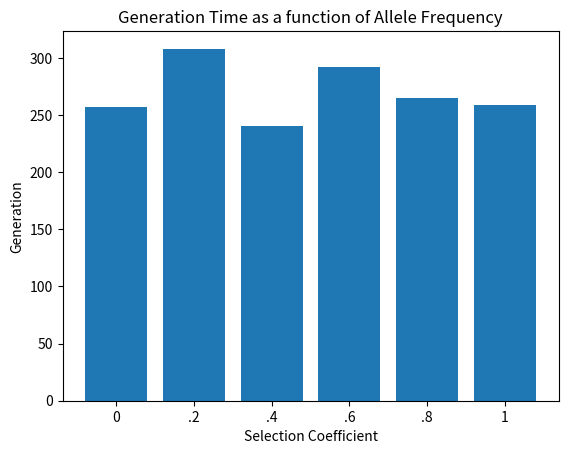

Here is the Python script that generated this plot:
#!/usr/bin/env python3

"""usage: <ctab1><ctab2> """

import sys
import pandas as pd
import matplotlib.pyplot as plt
import numpy as np
from scipy.stats import binom
# #n freq >0
# count = 0
# fixed = FALSE
# #allele_freq = end_freq --> spit out # of gens from here
# while not fixed(start_freq =! 0 or 1), run this -> gen counter and fixed in while
# while inside function


# def fisher_model(start_freq, pop):
#     gen_count = 0
#     while True:
#         end_freq = np.random.binomial(2*pop, start_freq)/(2*pop)
#         gen_count += 1
#         if end_freq == 0 or end_freq == 1:
#             return gen_count
#         else:
#             start_freq = float(end_freq)
#
# fixation_times = []
# for i in range(1000):
#     fixation_times.append(fisher_model(.5, 100))

# fixation_times2 = {}
# means = []
# standard_dev = []
# pop_sizes = [100, 1000, 10000]
# for pop_size in pop_sizes:
#     fixation_times2[pop_size] = []
#     for i in range(1):
#         fixation_times2[pop_size].append(fisher_model(.5, pop_size))
# print (fixation_times2)

# for pop_size in pop_sizes:
#     means.append(np.mean(fixation_times2[pop_size]))
# for pop_size in pop_sizes:
#     standard_dev.append(np.std(fixation_times2[pop_size]))
    
    
# fig, ax = plt.subplots()
# ax.bar([x for x in range(1,len(pop_sizes)+ 1)], means, ecolor='black')
# ax.set_xticks(([x for x in range(1,len(pop_sizes)+ 1)]))
# ax.set_xticklabels(["100","1000","10000"])
# ax.set_xlabel("Population Size")
# ax.set_ylabel("Generation Time")
# ax.set_title("Generation Time as a function of Population Size")
# fig.savefig("bar.png")
# plt.close(fig)
# plt.show()

# fixation_times3 = {}
# means1 = []
# standard_dev1 = []
# afs = [.2, .4, .6, .8]
# for af in afs:
#     fixation_times3[af] = []
#     for i in range(100):
#         fixation_times3[af].append(fisher_model(af, 100))
# print (fixation_times3)
# #
# for af in afs:
#     means1.append(np.mean(fixation_times3[af]))
# for af in afs:
#     standard_dev1.append(np.std(fixation_times3[af]))
#
# fig, ax = plt.subplots()
# ax.bar([x for x in range(1,len(afs)+ 1)], means1, ecolor='black')
# ax.set_xticks(([x for x in range(1,len(means1)+ 1)]))
# ax.set_xticklabels([".2",".4",".6",".8"])
# ax.set_xlabel("Allele Frequency")
# ax.set_ylabel("Generation Time")
# ax.set_title("Generation Time as a function of Allele Frequency")
# fig.savefig("bar1.png")
# plt.close(fig)
# plt.show()


def fisher_model_selection(start_freq, pop, selection_coefficient):
    gen_count = 0
    while True:
        allele_count = start_freq * pop * 2
        prob = (allele_count * (1+selection_coefficient)) / ((2*pop) - (allele_count) + (allele_count*(1+selection_coefficient)))
        end_freq = np.random.binomial(2*pop, start_freq)/(2*pop)
        gen_count += 1
        if end_freq == 0 or end_freq == 1:
            return gen_count
        else:
            start_freq = float(end_freq)
            
fixation_times4 = {}
means2 = []
standard_dev2 = []
sel_list = [0,.2,.4,.6,.8,1]

for sel in sel_list:
    fixation_times4[sel] = []
    for i in range(100):
        fixation_times4[sel].append(fisher_model_selection(.5, 100, sel))
print (fixation_times4)
#
for sel in sel_list:
    means2.append(np.mean(fixation_times4[sel]))
for sel in sel_list:
    standard_dev2.append(np.std(fixation_times4[sel]))
    
fig, ax = plt.subplots()
ax.bar([x for x in range(1,len(sel_list)+ 1)], means2, ecolor='black')
ax.set_xticks(([x for x in range(1,len(means2)+ 1)]))
ax.set_xticklabels(["0",".2",".4",".6",".8","1"])
ax.set_xlabel("Selection Coefficient")
ax.set_ylabel("Generation")
ax.set_title("Generation Time as a function of Allele Frequency")
fig.savefig("bar2.png")
plt.close(fig)
plt.show()
    


# for i in range(100):
#     fixation_times4.append(fisher_model_selection(.5, 100, sel_list))
#
# print(fixation_times4)
#
# fixation_times4 = {}
# means2 = []
# standard_dev2 = []
# sel_list = [0,.2,.4,.6,.8,1]

#print (fixation_times)
#histogram fixation times 

# fig, ax = plt.subplots()
# ax.hist(fixation_times, bins=101, density = True)
# ax.set_xlabel("Number of Generations")
# ax.set_ylabel("Frequency")
# ax.set_title("Number of Generations to Fixation")
# fig.savefig("gen1.png")
# plt.close(fig)
    
    
    # for i in range(pop):
    #     while allele_freq =! 1
    #     end_freq = 2*pop
    #     count = 0
    #     fixed = FALSE
    #     r = random.random()
    #     if start_freq > r:
    #         end_freq += 1/pop
            
###fixed = FALSE
###if n_freq = 0 or 1: print count

    
    
